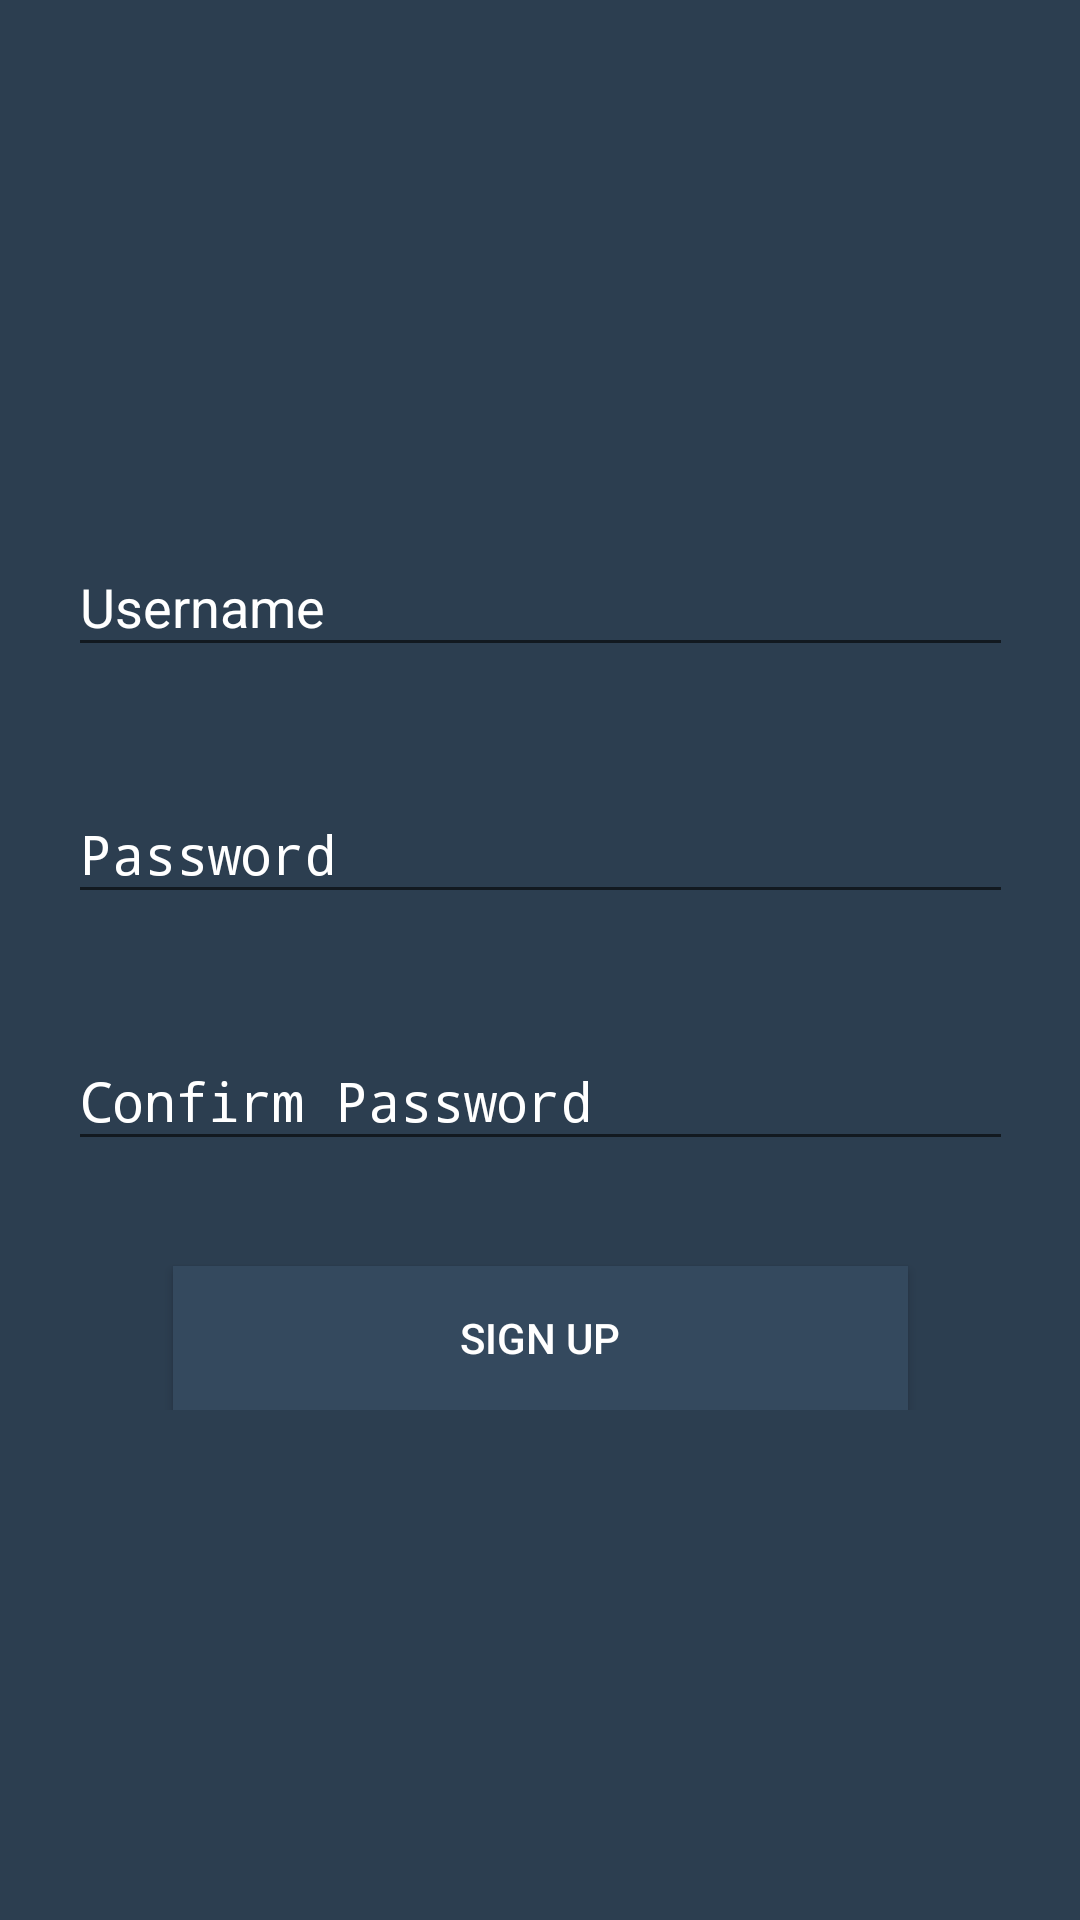

This screen was rendered from an Android layout file. Write that file and the resources it references.
<!-- AndroidManifest.xml: activity theme AppTheme.NoActionBar -->
<!-- res/layout/activity_register.xml -->
<?xml version="1.0" encoding="utf-8"?>
<android.support.constraint.ConstraintLayout xmlns:android="http://schemas.android.com/apk/res/android"
    xmlns:app="http://schemas.android.com/apk/res-auto"
    xmlns:tools="http://schemas.android.com/tools"
    android:layout_width="match_parent"
    android:layout_height="match_parent"
    android:background="@color/colorPrimary"
    tools:context=".module.activity.RegisterActivity">

    <LinearLayout xmlns:android="http://schemas.android.com/apk/res/android"
        xmlns:app="http://schemas.android.com/apk/res-auto"
        xmlns:tools="http://schemas.android.com/tools"
        android:layout_width="wrap_content"
        android:layout_height="wrap_content"
        android:layout_marginBottom="8dp"
        android:layout_marginEnd="8dp"
        android:layout_marginStart="8dp"
        android:layout_marginTop="8dp"
        android:gravity="center_horizontal"
        android:orientation="vertical"
        app:layout_constraintBottom_toBottomOf="parent"
        app:layout_constraintEnd_toEndOf="parent"
        app:layout_constraintStart_toStartOf="parent"
        app:layout_constraintTop_toTopOf="parent"
        tools:context=".module.activity.LoginActivity">


        <android.support.design.widget.TextInputLayout
            android:layout_width="wrap_content"
            android:layout_height="wrap_content"
            android:textColorHint="@android:color/white"
            android:layout_marginBottom="30dp">

            <EditText
                android:id="@+id/usernameET"
                android:layout_width="wrap_content"
                android:layout_height="wrap_content"
                android:ems="15"
                android:hint="Username"
                android:inputType="textCapSentences"
                android:textColor="@android:color/white" />
        </android.support.design.widget.TextInputLayout>

        <android.support.design.widget.TextInputLayout
            android:layout_width="wrap_content"
            android:layout_height="wrap_content"
            android:textColorHint="@android:color/white"
            android:layout_marginBottom="30dp">

            <EditText
                android:id="@+id/passwordET"
                android:layout_width="wrap_content"
                android:layout_height="wrap_content"
                android:ems="15"
                android:hint="Password"
                android:inputType="textPassword"
                android:textColor="@android:color/white" />
        </android.support.design.widget.TextInputLayout>

        <android.support.design.widget.TextInputLayout
            android:layout_width="wrap_content"
            android:layout_height="wrap_content"
            android:textColorHint="@android:color/white"
            android:layout_marginBottom="30dp">

            <EditText
                android:id="@+id/confirmpasswordET"
                android:layout_width="wrap_content"
                android:layout_height="wrap_content"
                android:ems="15"
                android:hint="Confirm Password"
                android:inputType="textPassword"
                android:textColor="@android:color/white" />
        </android.support.design.widget.TextInputLayout>

        <Button
            android:id="@+id/registerBtn"
            android:layout_width="wrap_content"
            android:layout_height="wrap_content"
            android:layout_marginTop="5dp"
            android:background="@color/colorPrimaryDark"
            android:ems="15"
            android:text="sign up"
            android:textColor="@android:color/white" />

    </LinearLayout>

</android.support.constraint.ConstraintLayout>
<!-- resources referenced by this layout -->
<resources>
  <color name="colorPrimary">#2c3e50</color>
  <color name="colorPrimaryDark">#34495e</color>
  <style name="AppTheme.NoActionBar">
          <item name="windowActionBar">false</item>
          <item name="windowNoTitle">true</item>
      </style>
</resources>
